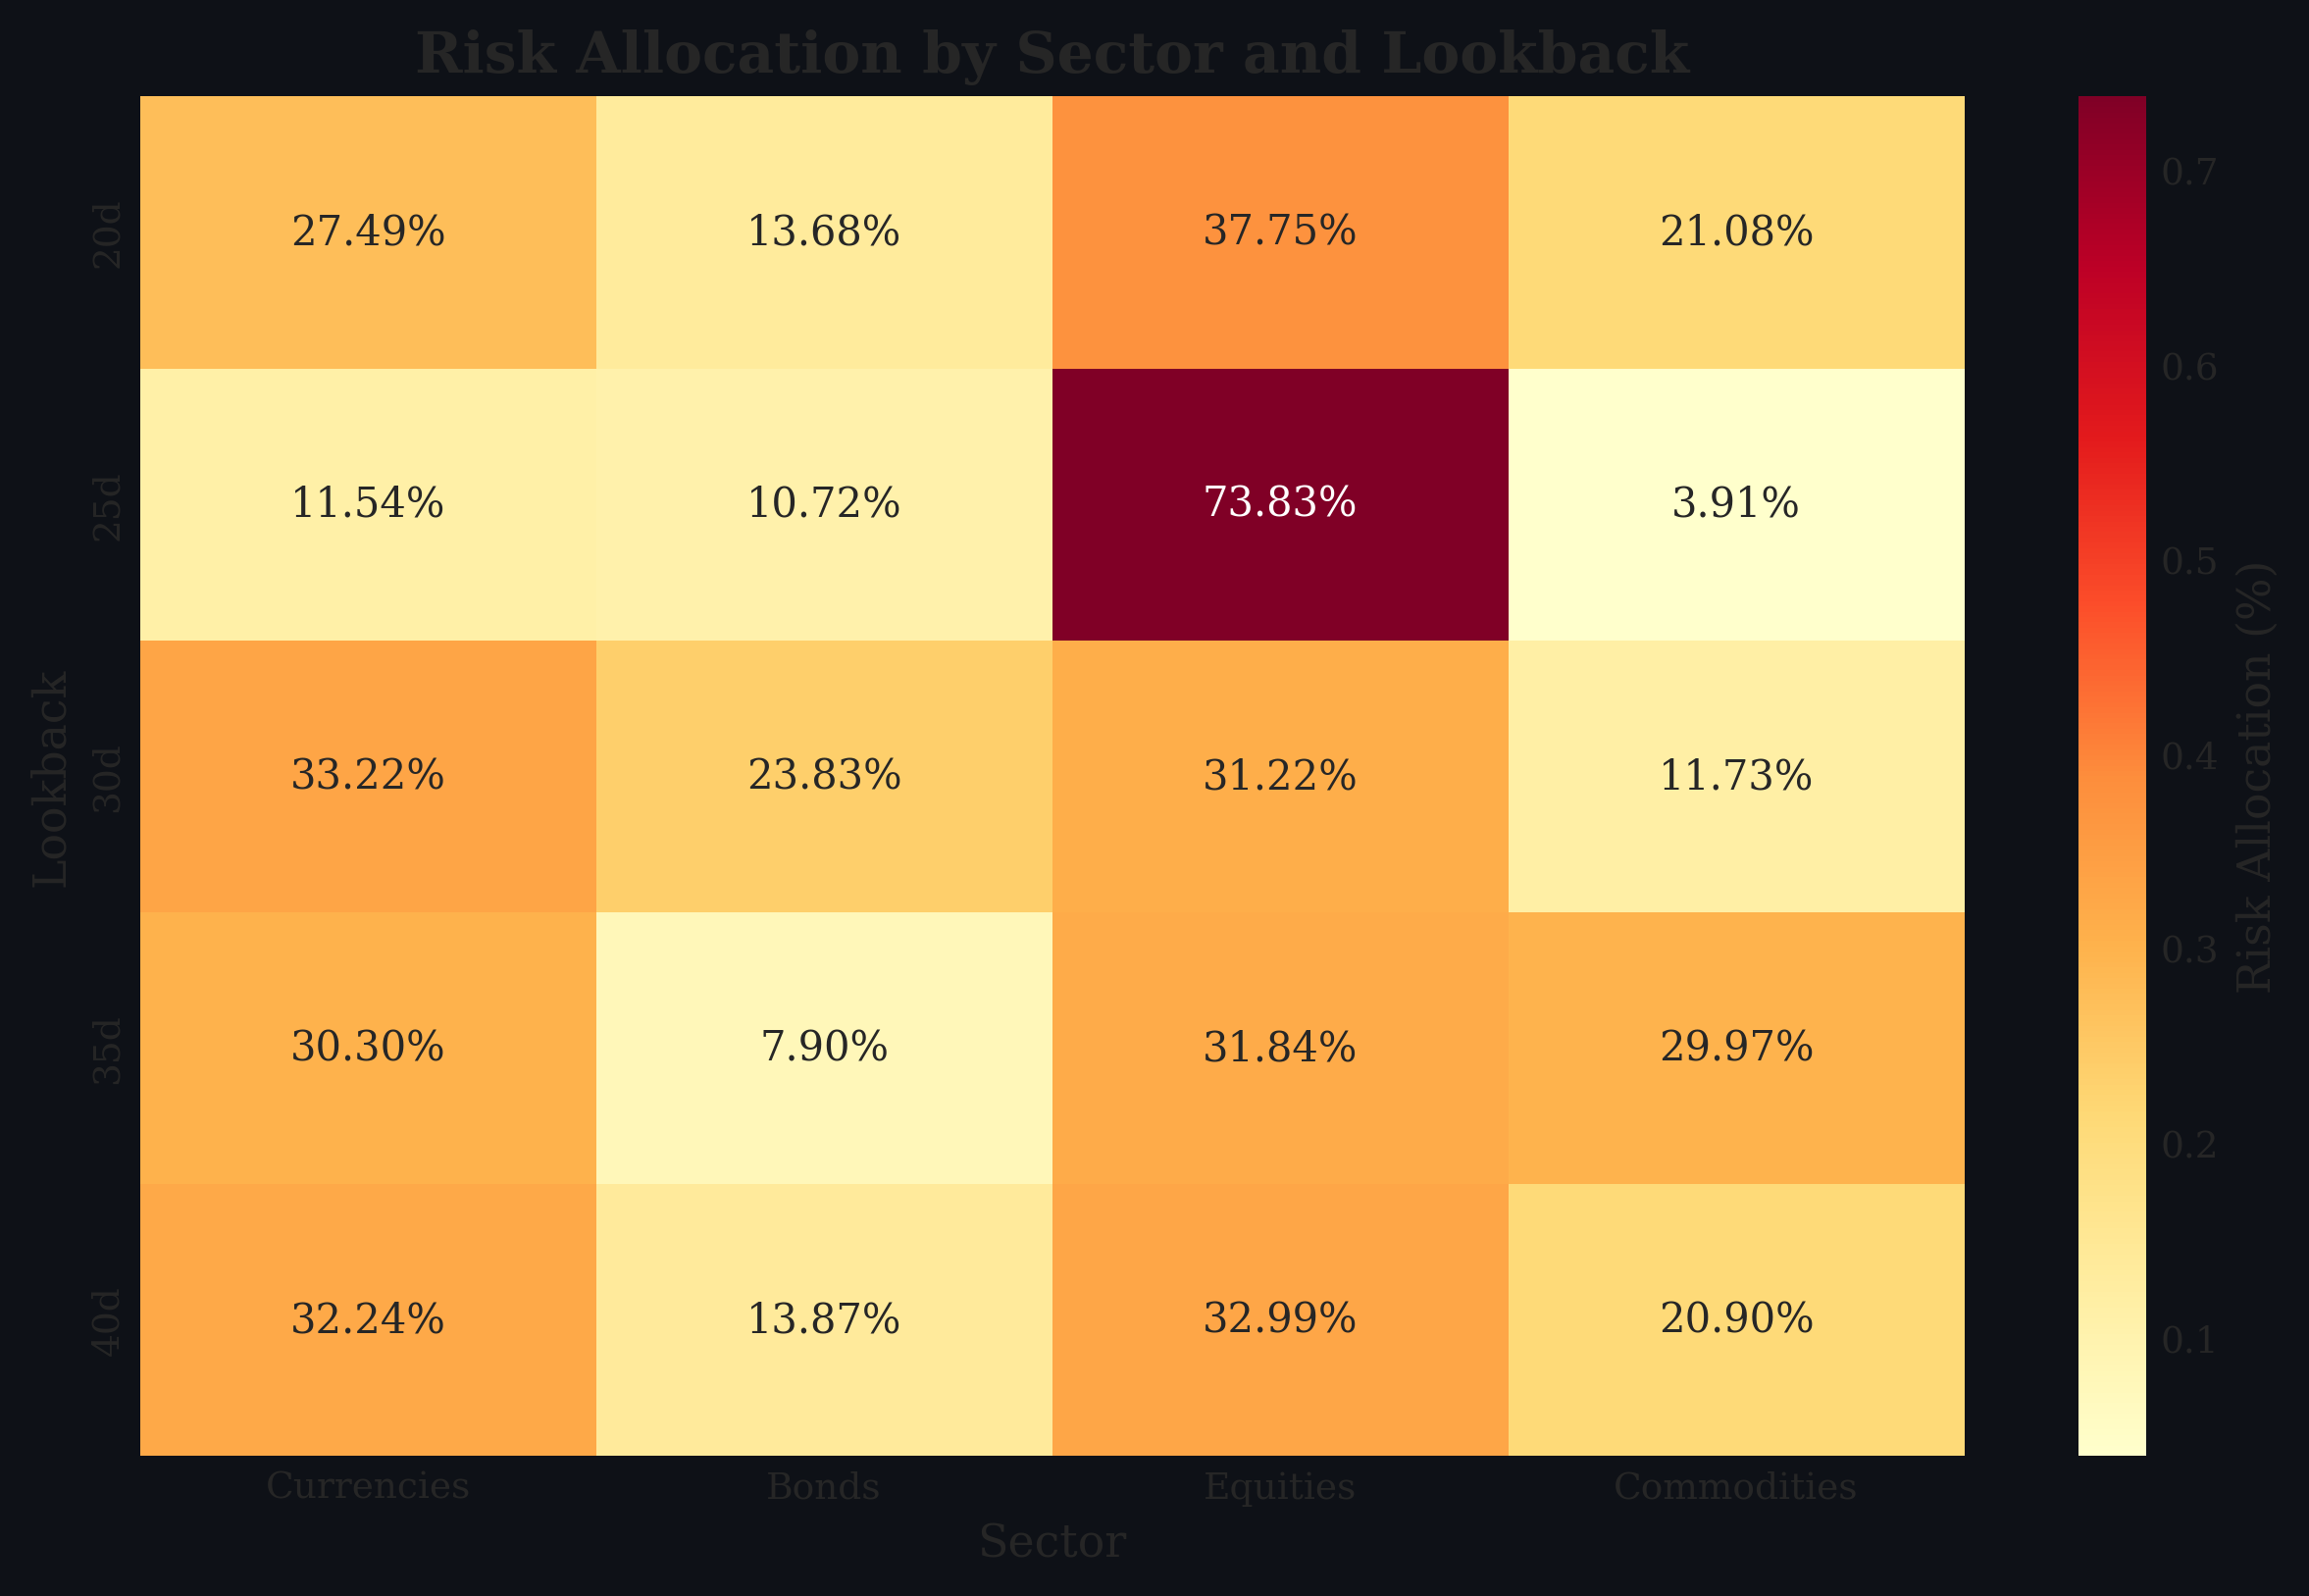

The table this chart was drawn from, first rows:
, Currencies, Bonds, Equities, Commodities
20d, 27.49, 13.68, 37.75, 21.08
25d, 11.54, 10.72, 73.83, 3.91
30d, 33.22, 23.83, 31.22, 11.73
35d, 30.30, 7.90, 31.84, 29.97
40d, 32.24, 13.87, 32.99, 20.90
